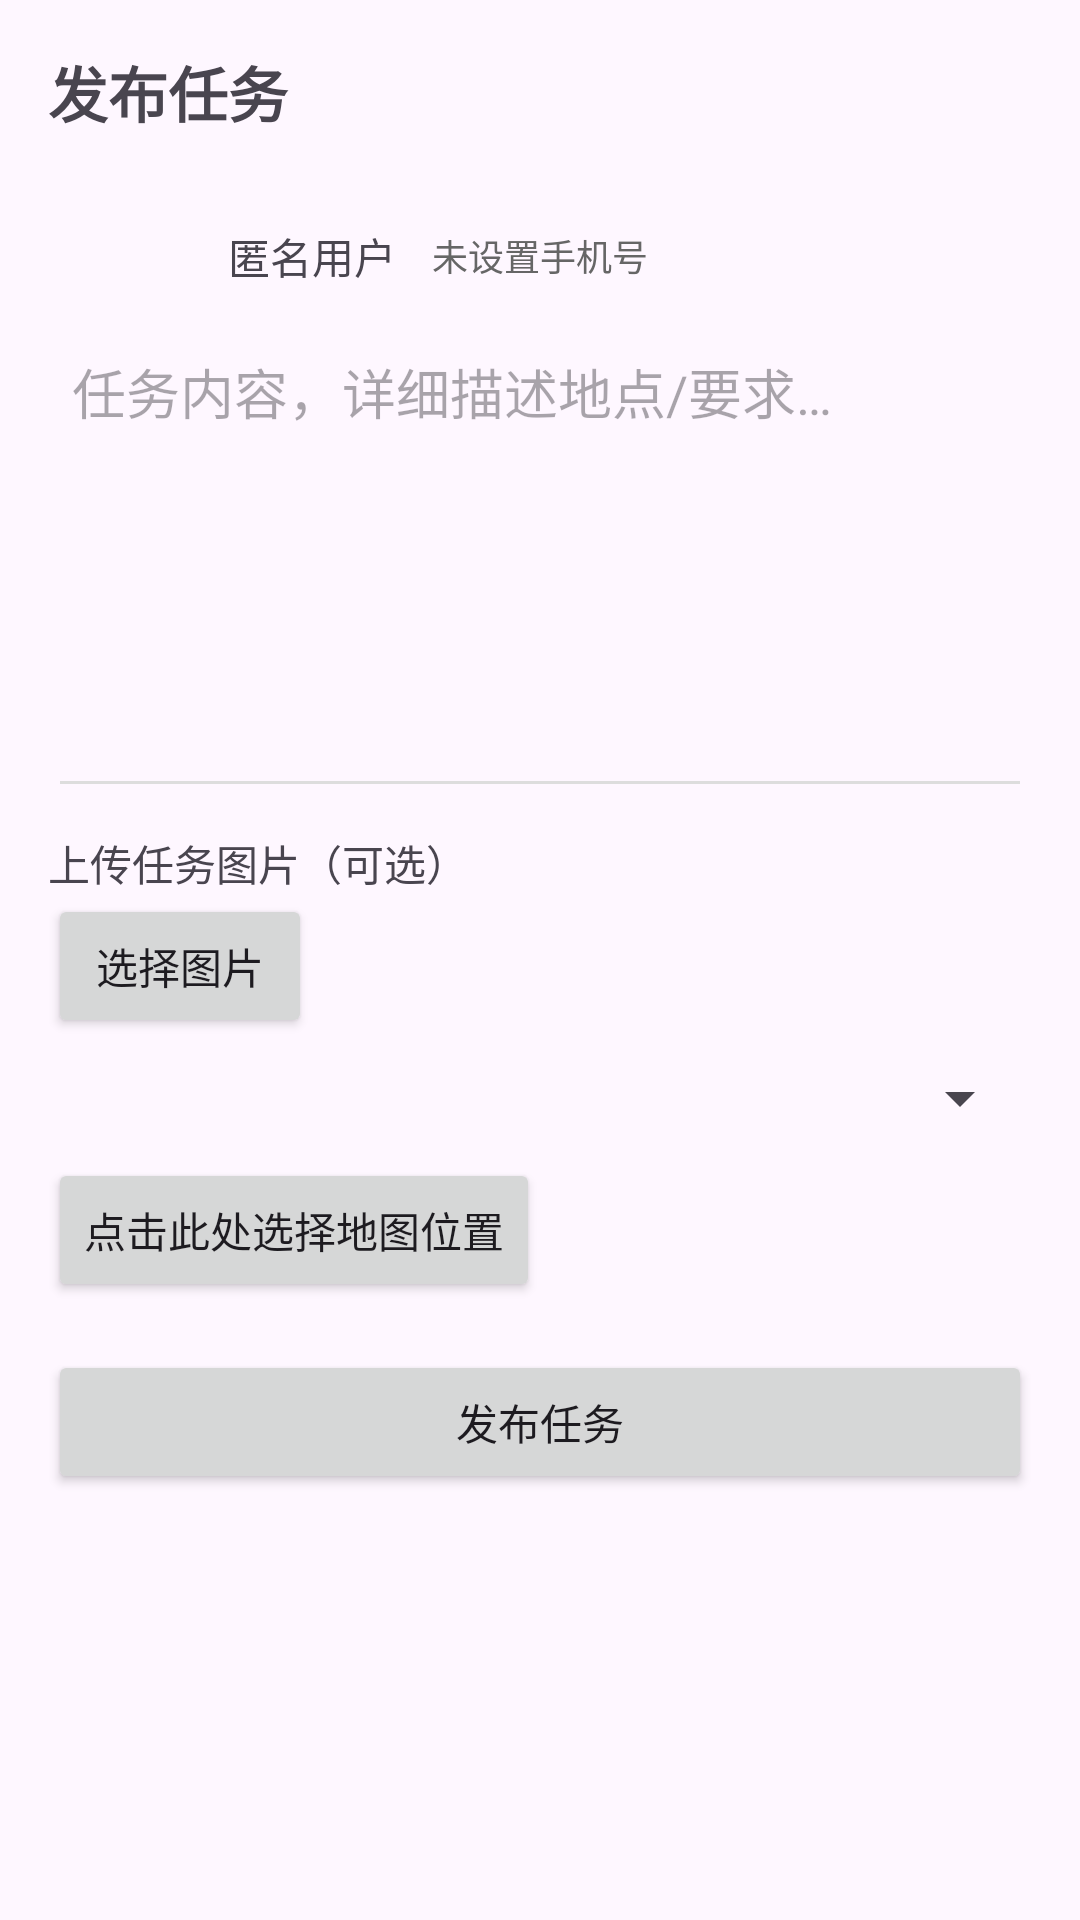

This screen was rendered from an Android layout file. Write that file and the resources it references.
<!-- AndroidManifest.xml: application theme Theme.CampusCircle -->
<!-- res/layout/fragment_publish.xml -->
<?xml version="1.0" encoding="utf-8"?>
<FrameLayout xmlns:android="http://schemas.android.com/apk/res/android"
    xmlns:tools="http://schemas.android.com/tools"
    android:layout_width="match_parent"
    android:layout_height="match_parent"
    tools:context=".ui.PublishFragment">

    <ScrollView
        android:layout_width="match_parent"
        android:layout_height="match_parent">

        <LinearLayout
            android:layout_width="match_parent"
            android:layout_height="wrap_content"
            android:orientation="vertical"
            android:padding="16dp">

            <TextView
                android:layout_width="match_parent"
                android:layout_height="wrap_content"
                android:text="发布任务"
                android:textSize="20sp"
                android:textStyle="bold"
                android:paddingBottom="8dp" />

            <LinearLayout
                android:layout_width="match_parent"
                android:layout_height="wrap_content"
                android:orientation="horizontal"
                android:gravity="center_vertical"
                android:paddingTop="8dp">

                <ImageView
                    android:id="@+id/iv_user_avatar"
                    android:layout_width="48dp"
                    android:layout_height="48dp"
                    android:src="@mipmap/ic_launcher" />

                <TextView
                    android:id="@+id/tv_user_name"
                    android:layout_width="wrap_content"
                    android:layout_height="wrap_content"
                    android:layout_marginStart="12dp"
                    android:text="匿名用户" />

                <TextView
                    android:id="@+id/tv_user_phone"
                    android:layout_width="wrap_content"
                    android:layout_height="wrap_content"
                    android:layout_marginStart="12dp"
                    android:text="未设置手机号"
                    android:textSize="12sp"
                    android:textColor="#666" />

            </LinearLayout>

            <EditText
                android:id="@+id/et_content"
                android:layout_width="match_parent"
                android:layout_height="160dp"
                android:hint="任务内容，详细描述地点/要求…"
                android:gravity="top"
                android:backgroundTint="#DDDDDD"
                android:padding="8dp" />

            <TextView
                android:layout_width="match_parent"
                android:layout_height="wrap_content"
                android:text="上传任务图片（可选）"
                android:layout_marginTop="8dp" />

            <Button
                android:id="@+id/btn_pick_image"
                android:layout_width="wrap_content"
                android:layout_height="wrap_content"
                android:text="选择图片" />

            <ImageView
                android:id="@+id/iv_preview"
                android:layout_width="match_parent"
                android:layout_height="200dp"
                android:layout_marginTop="8dp"
                android:scaleType="centerCrop"
                android:visibility="gone" />

            <Spinner
                android:id="@+id/sp_type"
                android:layout_width="match_parent"
                android:layout_height="wrap_content"
                android:layout_marginTop="8dp" />

            
            <Button
                android:id="@+id/btn_pick_location"
                android:layout_width="wrap_content"
                android:layout_height="wrap_content"
                android:layout_marginTop="8dp"
                android:text="点击此处选择地图位置" />

            <Button
                android:id="@+id/btn_publish"
                android:layout_width="match_parent"
                android:layout_height="wrap_content"
                android:layout_marginTop="16dp"
                android:text="发布任务" />

        </LinearLayout>

    </ScrollView>

</FrameLayout>
<!-- resources referenced by this layout -->
<resources>
  <style name="Theme.CampusCircle" parent="Base.Theme.CampusCircle" />
  <style name="Base.Theme.CampusCircle" parent="Theme.Material3.DayNight.NoActionBar">
          
          
      </style>
</resources>
